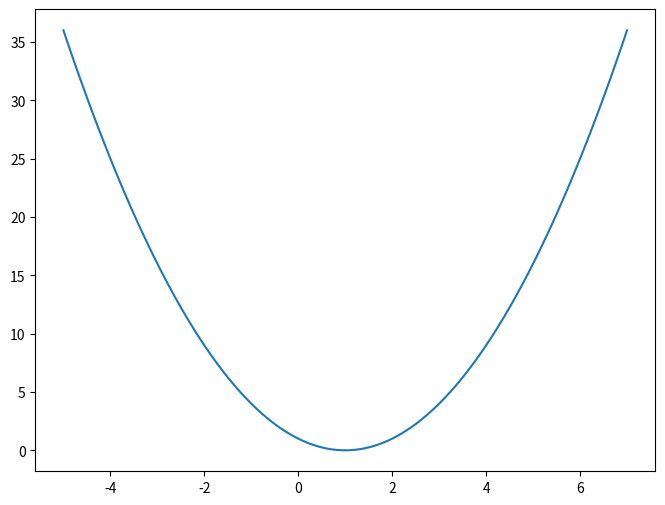

Source code (Python):
import matplotlib.pyplot as plt
import numpy as np

x = np.linspace(-5, 7, 100)
y = x**2 - 2*x + 1

plt.figure(figsize=(8, 6))
plt.plot(x,y)
plt.show()
